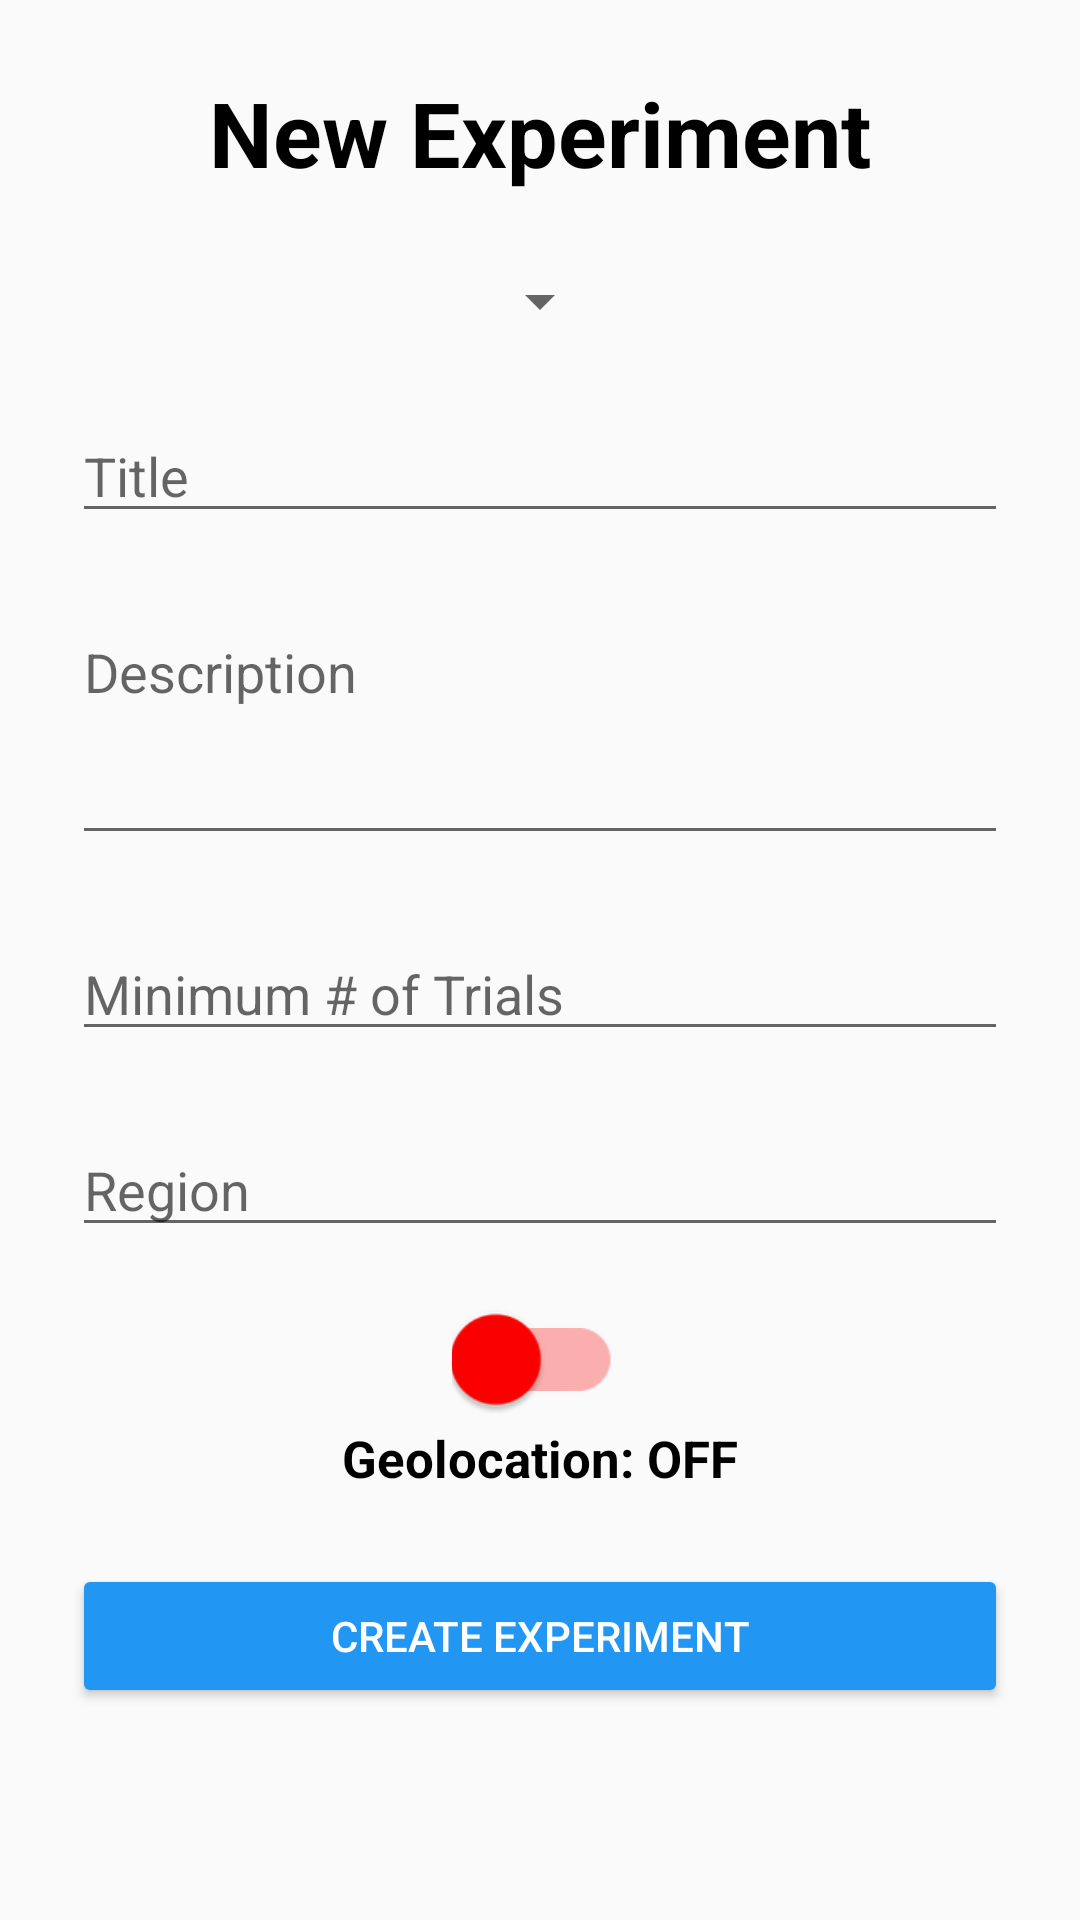

Reconstruct the res/layout file that produces this screen, plus the resources it refers to.
<!-- AndroidManifest.xml: application theme Theme.AppCompat.Light.DarkActionBar -->
<!-- res/layout/activity_new_experiment.xml -->
<?xml version="1.0" encoding="utf-8"?>
<androidx.constraintlayout.widget.ConstraintLayout xmlns:android="http://schemas.android.com/apk/res/android"
    xmlns:app="http://schemas.android.com/apk/res-auto"
    xmlns:tools="http://schemas.android.com/tools"
    android:layout_width="match_parent"
    android:layout_height="match_parent"
    tools:context=".NewExperimentActivity">

    <Spinner
        android:id="@+id/experimentTypeSpinner"
        android:layout_width="wrap_content"
        android:layout_height="wrap_content"
        android:layout_marginTop="24dp"
        app:layout_constraintEnd_toEndOf="parent"
        app:layout_constraintHorizontal_bias="0.5"
        app:layout_constraintStart_toStartOf="parent"
        app:layout_constraintTop_toBottomOf="@+id/headerTextView" />

    <TextView
        android:id="@+id/headerTextView"
        android:layout_width="0dp"
        android:layout_height="wrap_content"
        android:layout_marginTop="24dp"
        android:gravity="center"
        android:text="New Experiment"
        android:textColor="#000000"
        android:textSize="30sp"
        android:textStyle="bold"
        app:layout_constraintEnd_toEndOf="parent"
        app:layout_constraintHorizontal_bias="0.5"
        app:layout_constraintStart_toStartOf="parent"
        app:layout_constraintTop_toTopOf="parent" />

    <EditText
        android:id="@+id/titleEditText"
        android:layout_width="0dp"
        android:layout_height="wrap_content"
        android:layout_marginStart="24dp"
        android:layout_marginTop="24dp"
        android:layout_marginEnd="24dp"
        android:ems="10"
        android:hint="Title"
        android:inputType="textPersonName"
        app:layout_constraintEnd_toEndOf="parent"
        app:layout_constraintHorizontal_bias="0.5"
        app:layout_constraintStart_toStartOf="parent"
        app:layout_constraintTop_toBottomOf="@+id/experimentTypeSpinner" />

    <EditText
        android:id="@+id/regionEditText"
        android:layout_width="0dp"
        android:layout_height="wrap_content"
        android:layout_marginStart="24dp"
        android:layout_marginTop="24dp"
        android:layout_marginEnd="24dp"
        android:ems="10"
        android:hint="Region"
        android:inputType="textPersonName"
        app:layout_constraintEnd_toEndOf="parent"
        app:layout_constraintHorizontal_bias="1.0"
        app:layout_constraintStart_toStartOf="parent"
        app:layout_constraintTop_toBottomOf="@+id/minTrialsEditText" />

    <EditText
        android:id="@+id/descriptionEditText"
        android:layout_width="0dp"
        android:layout_height="wrap_content"
        android:layout_marginStart="24dp"
        android:layout_marginTop="24dp"
        android:layout_marginEnd="24dp"
        android:ems="10"
        android:gravity="start|top"
        android:hint="Description"
        android:inputType="textMultiLine"
        android:lines="3"
        android:maxLines="3"
        android:singleLine="false"
        app:layout_constraintEnd_toEndOf="parent"
        app:layout_constraintHorizontal_bias="0.5"
        app:layout_constraintStart_toStartOf="parent"
        app:layout_constraintTop_toBottomOf="@+id/titleEditText" />

    <EditText
        android:id="@+id/minTrialsEditText"
        android:layout_width="0dp"
        android:layout_height="wrap_content"
        android:layout_marginStart="24dp"
        android:layout_marginTop="24dp"
        android:layout_marginEnd="24dp"
        android:ems="10"
        android:hint="Minimum # of Trials"
        android:inputType="number"
        app:layout_constraintEnd_toEndOf="parent"
        app:layout_constraintHorizontal_bias="0.5"
        app:layout_constraintStart_toStartOf="parent"
        app:layout_constraintTop_toBottomOf="@+id/descriptionEditText" />

    <androidx.appcompat.widget.SwitchCompat
        android:id="@+id/geolocationSwitch"
        android:layout_width="wrap_content"
        android:layout_height="wrap_content"
        android:layout_marginTop="24dp"
        android:backgroundTint="#536CE8"
        android:buttonTint="#FFFFFF"
        android:scaleX="1.5"
        android:scaleY="1.5"
        android:switchMinWidth="55dp"
        android:textColor="#000000"
        android:theme="@style/SwitchThemeOverlay"
        app:layout_constraintEnd_toEndOf="parent"
        app:layout_constraintHorizontal_bias="0.5"
        app:layout_constraintStart_toStartOf="parent"
        app:layout_constraintTop_toBottomOf="@+id/regionEditText" />

    <TextView
        android:id="@+id/geolocationTextView"
        android:layout_width="wrap_content"
        android:layout_height="wrap_content"
        android:layout_marginTop="8dp"
        android:text="Geolocation: OFF"
        android:textColor="#000000"
        android:textSize="17sp"
        android:textStyle="bold"
        app:layout_constraintEnd_toEndOf="parent"
        app:layout_constraintHorizontal_bias="0.5"
        app:layout_constraintStart_toStartOf="parent"
        app:layout_constraintTop_toBottomOf="@+id/geolocationSwitch" />

    <Button
        android:id="@+id/createExperimentButton"
        android:layout_width="0dp"
        android:layout_height="wrap_content"
        android:layout_marginStart="24dp"
        android:layout_marginTop="24dp"
        android:layout_marginEnd="24dp"
        android:backgroundTint="#2196F3"
        android:text="Create Experiment"
        android:textColor="#FFFFFF"
        app:layout_constraintEnd_toEndOf="parent"
        app:layout_constraintHorizontal_bias="0.5"
        app:layout_constraintStart_toStartOf="parent"
        app:layout_constraintTop_toBottomOf="@+id/geolocationTextView" />

</androidx.constraintlayout.widget.ConstraintLayout>
<!-- resources referenced by this layout -->
<resources>
  <style name="SwitchThemeOverlay" parent="">
          
          <item name="colorControlActivated">#00FF00</item>
  
          
          <item name="colorSwitchThumbNormal">#FF0000</item>
  
          
          <item name="android:colorForeground">#FF0000</item>
      </style>
</resources>
